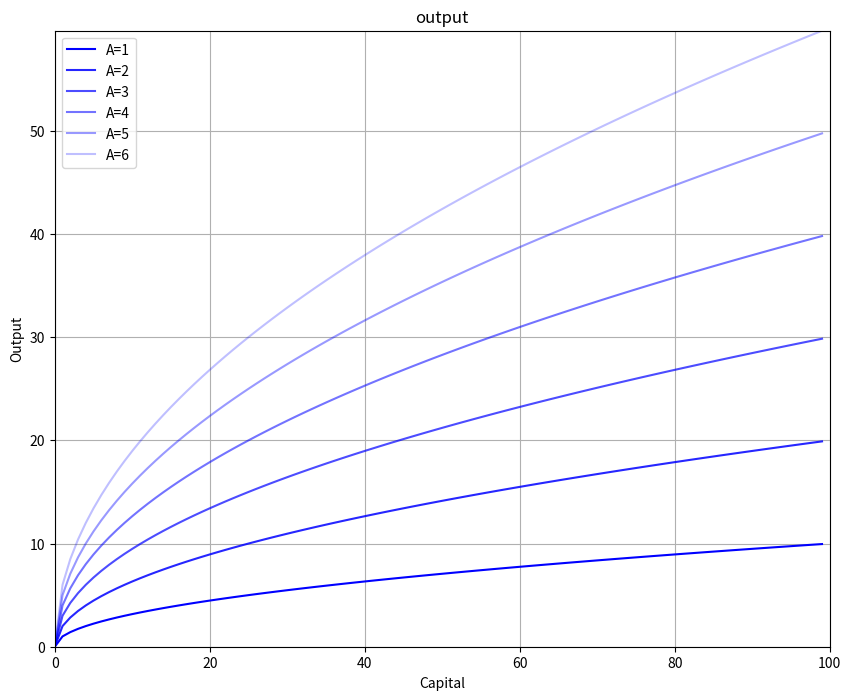
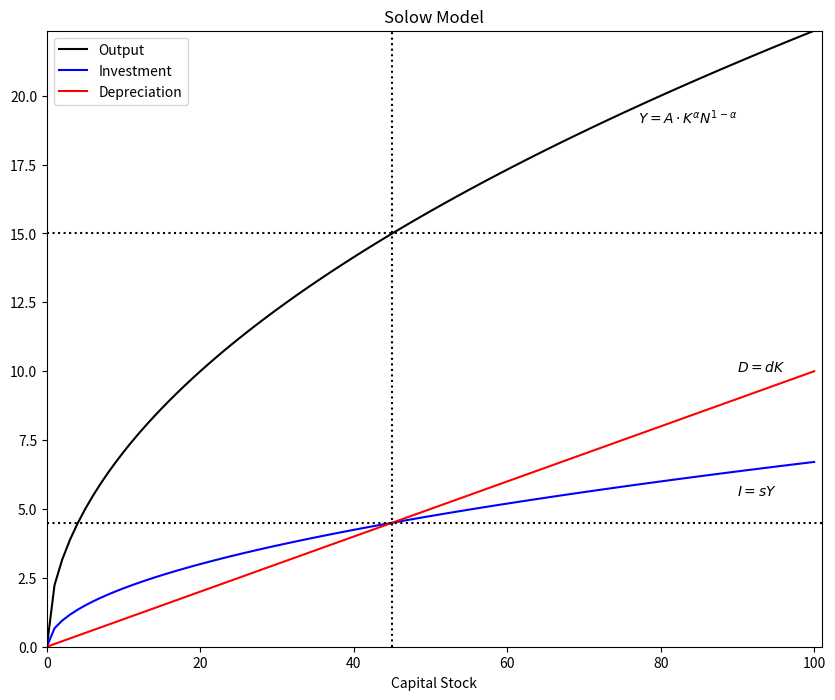
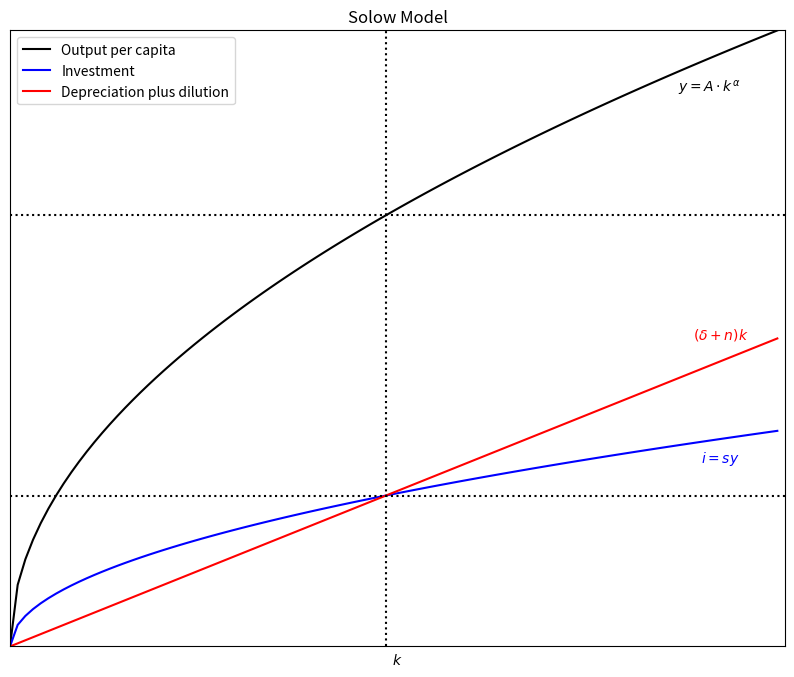
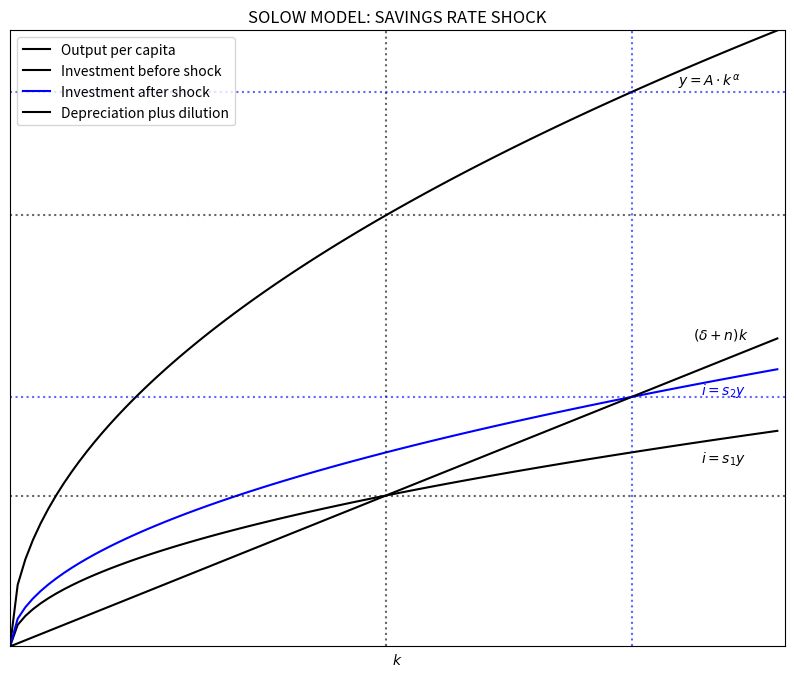
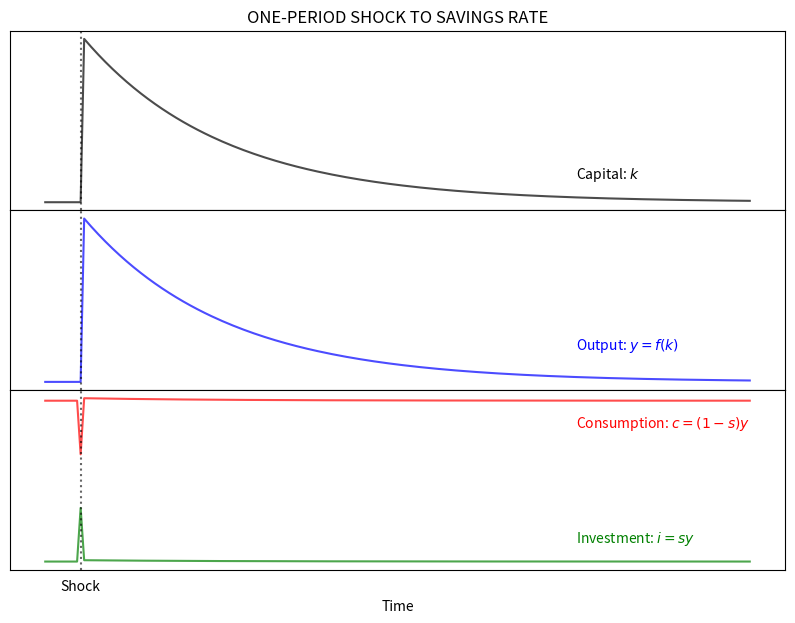
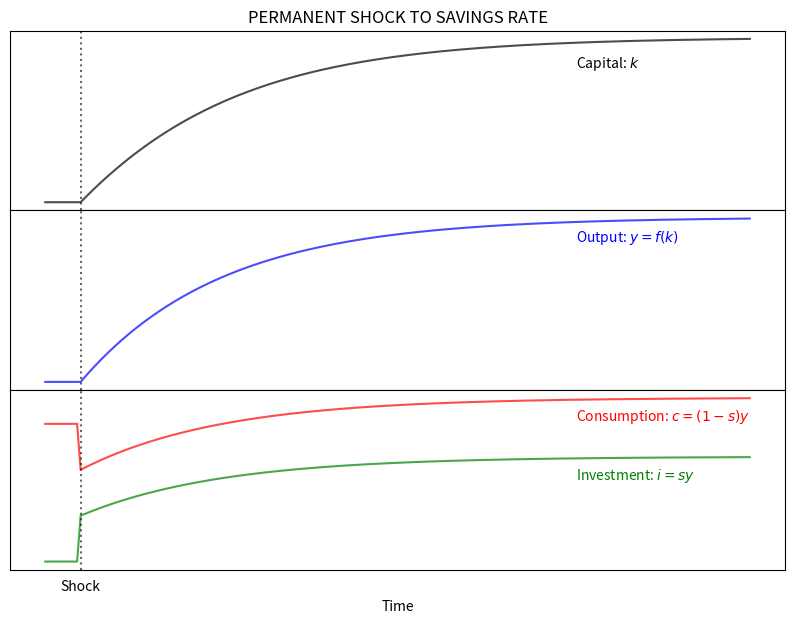
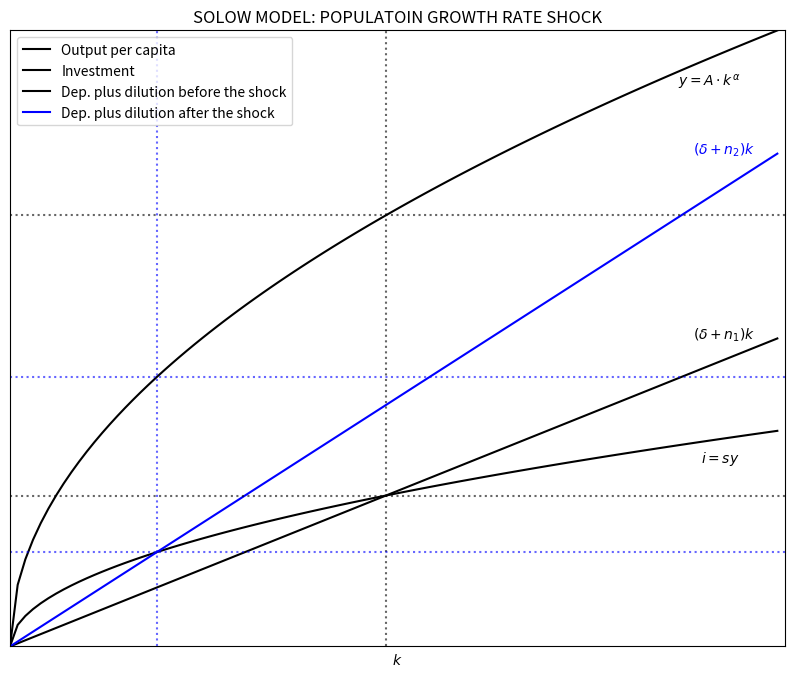
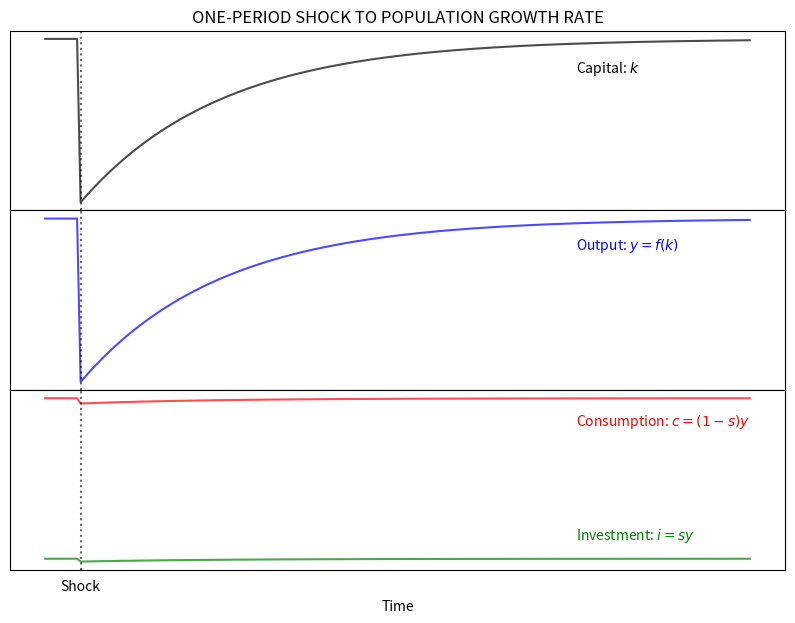
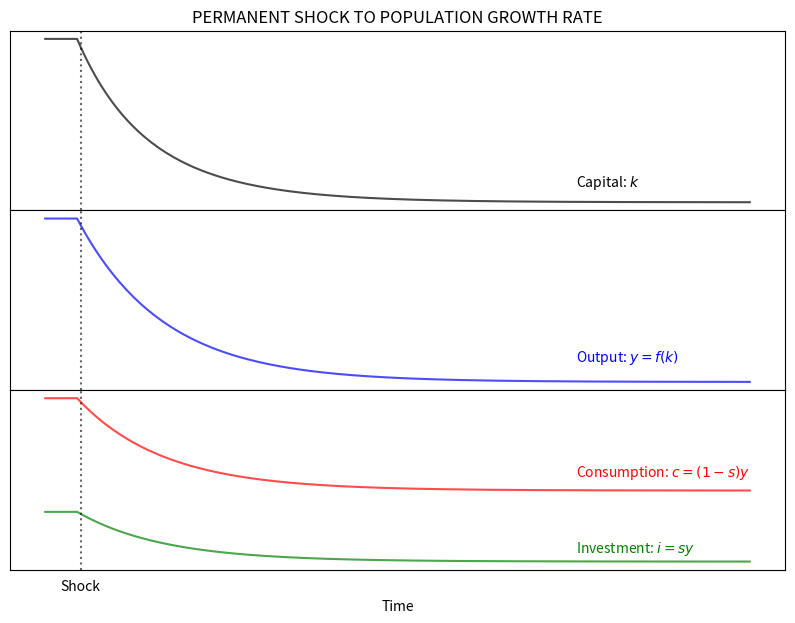
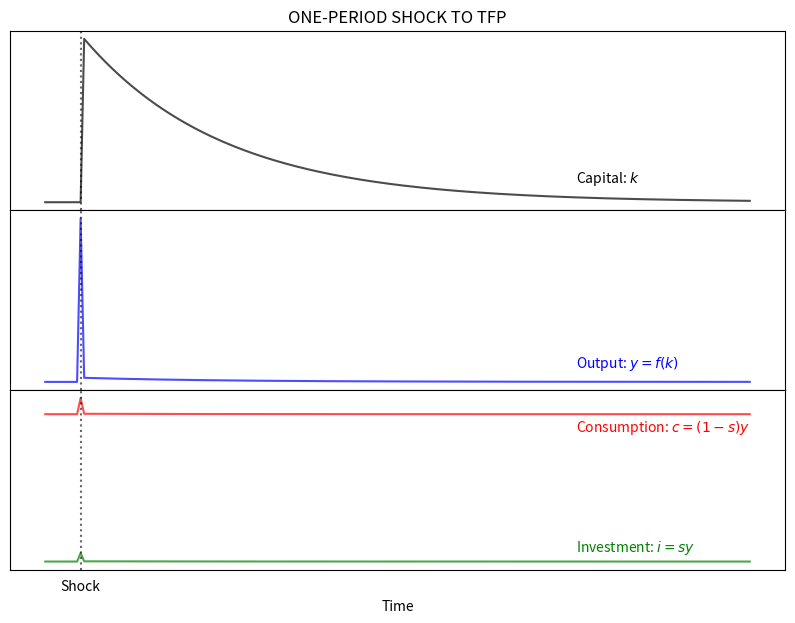
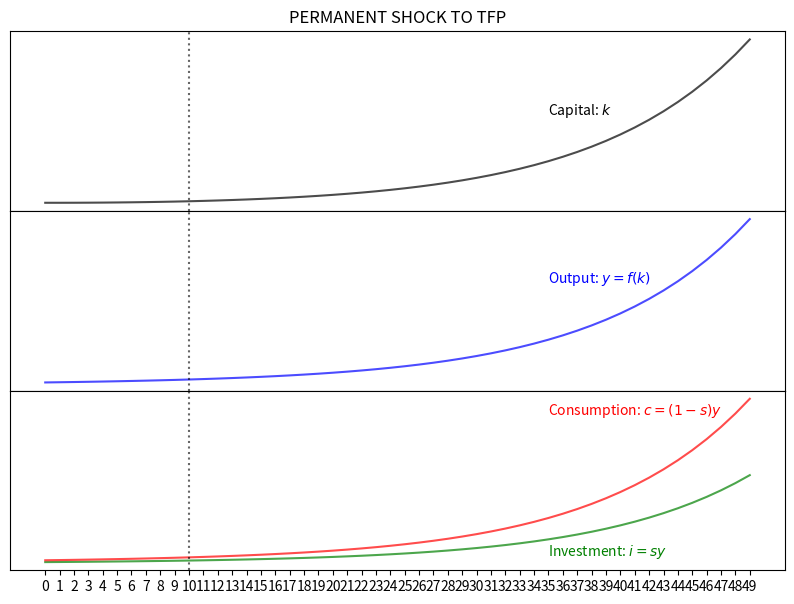

Here is the Python script that generated these plots, in order: (Note: this script raises an exception after producing the figures.)
"|===========================================================================|"
"|===========================================================================|"
"|MACROECONOMICS WITH PYTHON: SOLOW MODEL                                    |"
"|Nicolas Cachanosky                                                         |"
"|Metropolitan State University of Denver                                    |"
"|ncachano@msudenver.edu                                                     |"
"|http://www.ncachanosky.com                                                 |"
"|===========================================================================|"
"|===========================================================================|"

#%%
"|***************************************************************************|"
"|CELL #1|*******************************************************************|"
"|***************************************************************************|"
"1|IMPORT PACKAGES"
from sympy import Symbol
from sympy import latex

"2|TELL PYTHON TO TREAT VARIABLES AS 'MATH' SYMBOLS"
A, K, N, alpha = Symbol('A'), Symbol('K'), Symbol('N'), Symbol('alpha')
Y = A * (K)**(alpha) * (N)**(1-alpha)

"3|CALCULATE THE DERIVATIVE AND PRINT THE RESULT"
Yprime = Y.diff(K)   # Calculate the partial derivative with respect to K
print(Yprime)        # Print dY/dK
latex(Yprime)        # Print dY/dK in LaTeX format


#%%
"|***************************************************************************|"
"|CELL #2|*******************************************************************|"
"|***************************************************************************|"
"1|IMPORT PACKAGES"
import numpy as np               # Package for scientific computing with Python
import matplotlib.pyplot as plt  # Matplotlib is a 2D plotting library

"2|DEFINE PARAMETERS AND ARRAYS"
# Parameters
K_size = 100                # Model domain
A = 1                       # Total Factor Productivity
N = K_size/2                # Labor stock
alpha = 0.50                # Output elasticity of capital
# Arrays
k = np.arange(K_size)       # Create array of K

"3|CALCULATE OUTPUT VALUES"
def output(k, A):           # User-defined Cobb-Douglas Production Function
    y = A * (k)**(alpha)
    return y

y  = output(k, A)
y2 = output(k, A+1)
y3 = output(k, A+2)
y4 = output(k, A+3)
y5 = output(k, A+4)
y6 = output(k, A+5)

"4|PLOT THE PRODUCTION FUNCTION FOR DIFFERENT VALUES OF TECHNOLOGY"
y_max = np.max(y6)
v = [0, K_size, 0, y_max]                       # Set the axes range
fig, ax = plt.subplots(figsize=(10, 8))
ax.set(title="output", xlabel="Capital", ylabel="Output")
ax.grid()
ax.plot(k, y,  "b-", alpha=1.00, label="A=1")
ax.plot(k, y2, "b-", alpha=0.85, label="A=2")
ax.plot(k, y3, "b-", alpha=0.70, label="A=3")
ax.plot(k, y4, "b-", alpha=0.55, label="A=4")
ax.plot(k, y5, "b-", alpha=0.40, label="A=5")
ax.plot(k, y6, "b-", alpha=0.25, label="A=6")
ax.legend() 
plt.axis(v)                                    # Use 'v' as the axes range
plt.show()


#%%
"|***************************************************************************|"
"|CELL #3|*******************************************************************|"
"|***************************************************************************|"
"1|IMPORT PACKAGES"
import numpy as np               # Package for scientific computing with Python
import matplotlib.pyplot as plt  # Matplotlib is a 2D plotting library

"2|DEFINE PARAMETERS AND ARRAYS"
# Parameters
K_size = 101                     # Model domain
A = 1                            # Total Factor Productivity
N = 5                            # Capital stock
alpha = 0.50                     # Output elasticity of capital
s = 0.30                         # Savings rate
d = 0.10                         # Depreciation rate
#Arrays
K = np.arange(K_size)            # Create empty array of K

"3|DEFINE FUNCTIONS"
def output(K):   # Cobb-Douglas Production Function
    Y = A * (K)**(alpha) * (N)**(1-alpha)    
    return Y

"4|POPULATE ARRAYS"
Y = output(K)
D = d*K
I = s*Y

"5|CALCULATE STEADY-STATE VALUES"
Kstar = ((s*A*(N)**(1-alpha))/d)**(1/(1-alpha))
Ystar = A  *(Kstar**alpha)*((N)**(1-alpha))
Istar = s*Ystar
Cstar = Ystar - Istar
Dstar = d*Kstar

"6|PLOT THE SOLOW MODEL"
y_max = np.max(Y)
v = [0, K_size, 0, y_max]

fig, ax = plt.subplots(figsize=(10, 8))
ax.plot(K, Y, "k", ls = '-', label="Output")
ax.plot(K, I, "b", ls = '-', label="Investment")
ax.plot(K, D, "r", ls = '-', label="Depreciation")
ax.set(title="Solow Model", xlabel="Capital Stock")
plt.text(77, 19,  r'$Y = A \cdot K^{\alpha} N^{1-\alpha}$')
plt.text(90, 10,  r'$D = dK$')
plt.text(90, 5.5, r'$I = sY$')
plt.legend(loc=2)
plt.axvline(x = Kstar, ls = ":", color = 'k')
plt.axhline(y = Istar, ls = ":", color = 'k')
plt.axhline(y = Ystar, ls = ":", color = 'k')
plt.axis(v)
plt.show()


#%%
"|***************************************************************************|"
"|CELL #4|*******************************************************************|"
"|***************************************************************************|"
"1|IMPORT PACKAGES"
import numpy as np               # Package for scientific computing with Python
import matplotlib.pyplot as plt  # Matplotlib is a 2D plotting library
from tabulate import tabulate    # Pretty-print tabular data in Python

"2|DEFINE PARAMETERS AND ARRAYS"
# Parameters
K_size = 101                     # Model domain
A = 1                            # Total Factor Productivity
alpha = 0.50                     # Output elasticity of capital
delta = 0.03                     # Depreciation rate
s = 0.35                         # Savings rate
n = 0.02                         # Population growth rate
# Arrays
k = np.arange(K_size)            # Create array of k

"3|DEFINE FUNCTIONS"
def output(k):                   # Cobb-Douglas Function (per capita)
    y = A * (k)**(alpha)    
    return y

"4|POPULATE ARRAYS"
y = output(k)
d = delta*k
i = s*y
d_and_i = (delta + n)*k

"5|CALCULATE STEADY-STATE VALUES"
k_star = (s/(n+delta)*A)**(1/(1-alpha))
y_star = A*(k_star**alpha)
i_star = s*y_star
c_star = y_star - i_star
d_star = delta*k_star

headers = ["Variable", "Steady-State"] # Table headings

table = [["Capital"     , k_star],     # Table rows
         ["Output"      , y_star],
         ["Consumption" , c_star],
         ["Depreciation", d_star],
         ["Investment"  , i_star]]

print(tabulate(table, headers))

"6|PLOT THE SOLOW MODEL"
y_max = np.max(y)
v = [0, K_size, 0, y_max]              # Axis range
fig, ax = plt.subplots(figsize=(10, 8))
ax.set(title="Solow Model", xlabel=r'$k$')
ax.plot(k, y      , "k", ls = '-', label="Output per capita")
ax.plot(k, i      , "b", ls = '-', label="Investment")
ax.plot(k, d_and_i, "r", ls = '-', label="Depreciation plus dilution")
plt.text(87, 9, r'$y = A \cdot k^{\alpha}$')
plt.text(89, 5, r'$(\delta + n)k$', color = 'r')
plt.text(90, 3, r'$i = sy$'       , color = 'b')
plt.legend(loc=2)
plt.axvline(x = k_star, ls = ":", color = 'k')
plt.axhline(y = i_star, ls = ":", color = 'k')
plt.axhline(y = y_star, ls = ":", color = 'k')
ax.yaxis.set_major_locator(plt.NullLocator())      # Hide ticks
ax.xaxis.set_major_locator(plt.NullLocator())      # Hide ticks
plt.axis(v)
plt.show()


#%%
"|***************************************************************************|"
"|CELL #5|*******************************************************************|"
"|***************************************************************************|"
"1|IMPORT PACKAGES"
import numpy as np               # Package for scientific computing with Python
import matplotlib.pyplot as plt  # Matplotlib is a 2D plotting library

"2|DEFINE PARAMETERS AND ARRAYS|"
# Parameters
K_size = 101                     # Model domain
A = 1                            # Total Factor Productivity
alpha = 0.50                     # Output elasticity of capital
delta = 0.03                     # Depreciation rate
s1 = 0.35                        # Savings rate before the shock
s2 = 0.45                        # Savings rate after the shock
n  = 0.02                        # Population growth rate
# Arrays
k  = np.arange(K_size)           # Create array of k

"3|DEFINE FUNCTIONS"
def output(k):                   # Cobb-Douglas per capita function
    y = A * (k)**(alpha)
    return y

y  = output(k)                   # Production function
d  = delta*k                     # Depreciation
i1 = s1*y                        # Investment before the shock
i2 = s2*y                        # Investment after the shock
d_and_i = (delta + n)*k          # Breack-even

"4|CALCULATE STEADY-STATE VALUES"
k_star1 = (s1/(n+delta)*A)**(1/(1-alpha))
k_star2 = (s2/(n+delta)*A)**(1/(1-alpha))
y_star1 = A*(k_star1**alpha)
y_star2 = A*(k_star2**alpha)
i_star1 = s1*y_star1
i_star2 = s2*y_star2
c_star1 = y_star1 - i_star1
c_star2 = y_star2 - i_star2
d_star1 = delta*k_star1
d_star2 = delta*k_star2

"5|PLOT THE SOLOW MODEL"               
y_max = np.max(y)
v = [0, K_size, 0, y_max]              # Axis range
fig, ax = plt.subplots(figsize=(10, 8))
ax.set(title="SOLOW MODEL: SAVINGS RATE SHOCK", xlabel=r'$k$')
ax.plot(k, y      , "k", ls = '-', label="Output per capita")
ax.plot(k, i1     , "k", ls = '-', label="Investment before shock")
ax.plot(k, i2     , "b", ls = '-', label="Investment after shock")
ax.plot(k, d_and_i, "k", ls = '-', label="Depreciation plus dilution")
plt.text(87, 9.1, r'$y = A \cdot k^{\alpha}$', color = 'k')
plt.text(89, 5.0, r'$(\delta + n)k$'         , color = 'k')
plt.text(90, 3.0, r'$i = s_{1}y$'            , color = 'k')
plt.text(90, 4.1, r'$i = s_{2}y$'            , color = "b")
plt.legend(loc=2)
plt.axvline(x = k_star1, ls = ":", color = 'k', alpha = 0.6)
plt.axhline(y = i_star1, ls = ":", color = 'k', alpha = 0.6)
plt.axhline(y = y_star1, ls = ":", color = 'k', alpha = 0.6)
plt.axvline(x = k_star2, ls = ":", color = 'b', alpha = 0.6)
plt.axhline(y = i_star2, ls = ":", color = 'b', alpha = 0.6)
plt.axhline(y = y_star2, ls = ":", color = 'b', alpha = 0.6)
ax.yaxis.set_major_locator(plt.NullLocator())      # Hide ticks
ax.xaxis.set_major_locator(plt.NullLocator())      # Hide ticks
plt.axis(v)
plt.show()

"6|SAVINGS RATE: ONE-PERIOD SHOCK"
T = 200                 # Number of periods
t_shock = 10            # Period when shock happens
time = np.arange(T)     # Create array of time
s = np.zeros(T)         # Create array of s
y = np.zeros(T)         # Create array of y
k = np.zeros(T)         # Create array of k
i = np.zeros(T)         # Create array of i
c = np.zeros(T)         # Create array of c

y[0] = y_star1          # Set initial value of y
k[0] = k_star1          # Set initial value of k
i[0] = i_star1          # Set initial value of i
c[0] = c_star1          # Set initial value of c

s = np.zeros(T)
s[0:T] = s1             # Array of savings rate
s[t_shock] = s2         # Shock to savings rate

for j in range(1, T):
    k[j] = k[j-1] + i[j-1] - (n + delta)*k[j-1]
    y[j] = A*k[j]**alpha
    i[j] = s[j]*y[j]
    c[j] = y[j] - i[j]
    
### Plot effect on variables
ticks = [""]*T                                  # Create tick labels
ticks[t_shock] = 'Shock'                        # Create label "shock" 

fig, (ax1, ax2, ax3) = plt.subplots(3, 1, sharex=True, figsize=(10, 7))
fig.subplots_adjust(hspace=0)                   # Plots be next to each other
ax1.set(title="ONE-PERIOD SHOCK TO SAVINGS RATE")
ax1.plot(time, k, "k-", alpha = 0.7)
ax1.axvline(x = t_shock, color="k", ls = ':', alpha = 0.6)
ax1.yaxis.set_major_locator(plt.NullLocator())  # Hide ticks
ax1.text(150, 49.1, 'Capital: '+r'$k$')

ax2.plot(time, y, "b-", alpha = 0.7)
ax2.axvline(x = t_shock, color="k", ls = ':', alpha = 0.6)
ax2.yaxis.set_major_locator(plt.NullLocator())  # Hide ticks
ax2.text(150, 7.01, 'Output: '+ r'$y=f(k)$', color = "b")

ax3.plot(time, i, "g-", alpha = 0.7)
ax3.plot(time, c, "r-", alpha = 0.7)
ax3.axvline(x = t_shock, color="k", ls = ':', alpha = 0.6)
ax3.yaxis.set_major_locator(plt.NullLocator())  # Hide ticks
ax3.xaxis.set_major_locator(plt.NullLocator())  # Hide ticks
ax3.text(150, 4.2, 'Consumption: '+r'$c = (1-s)y$', color = "r")
ax3.text(150, 2.7, 'Investment: '+r'$i = sy$'     , color = "g")
plt.xticks(time, ticks)                         # Use user-defined ticks
plt.xlabel('Time')
plt.tick_params(axis='both', which='both', bottom=False, top=False,
                labelbottom=True, left=False, right=False, labelleft=True)
                                                # Hide tick marks

"8|SAVINGS RATE: PERMANENT SHOCK"
time = np.arange(T)     # Create array of time
s = np.zeros(T)         # Create array of s
y = np.zeros(T)         # Create array of y
k = np.zeros(T)         # Create array of k
i = np.zeros(T)         # Create array of i
c = np.zeros(T)         # Create array of c

y[0] = y_star1          # Set initial value of y
k[0] = k_star1          # Set initial value of k
i[0] = i_star1          # Set initial value of i
c[0] = c_star1          # Set initial value of c

s = np.zeros(T)
s[0:t_shock] = s1       # Array of savings rate
s[t_shock:T] = s2       # Shock to savings rate

for j in range(1, T):
    k[j] = k[j-1] + i[j-1] - (n + delta)*k[j-1]
    y[j] = A*k[j]**alpha
    i[j] = s[j]*y[j]
    c[j] = y[j] - i[j]
    
### Plot effect on variables
fig, (ax1, ax2, ax3) = plt.subplots(3, 1, sharex=True, figsize=(10, 7))
fig.subplots_adjust(hspace=0)                    # Plots be next to each other
ax1.set(title="PERMANENT SHOCK TO SAVINGS RATE")
ax1.plot(time, k, "k-", alpha = 0.7)
ax1.axvline(x = t_shock, color="k", ls = ':', alpha = 0.6)
ax1.yaxis.set_major_locator(plt.NullLocator())   # Hide ticks
ax1.text(150, 75.1, 'Capital: '+r'$k$')

ax2.plot(time, y, "b-", alpha = 0.7)
ax2.axvline(x = t_shock, color="k", ls = ':', alpha = 0.6)
ax2.yaxis.set_major_locator(plt.NullLocator())   # Hide ticks
ax2.text(150, 8.7, 'Output: '+ r'$y=f(k)$', color = "b")

ax3.plot(time, i, "g-", alpha = 0.7)
ax3.plot(time, c, "r-", alpha = 0.7)
ax3.axvline(x = t_shock, color="k", ls = ':', alpha = 0.6)
ax3.yaxis.set_major_locator(plt.NullLocator())   # Hide ticks
ax3.xaxis.set_major_locator(plt.NullLocator())   # Hide ticks
ax3.text(150, 4.6, 'Consumption: '+r'$c = (1-s)y$', color = "r")
ax3.text(150, 3.7, 'Investment: '+r'$i = sy$'     , color = "g")
plt.xticks(time, ticks)                          # Use user-defined ticks
plt.xlabel('Time')
plt.tick_params(axis='both', which='both', bottom=False, top=False,
                labelbottom=True, left=False, right=False, labelleft=True)
                                                # Hide tick marks


#%%
"|***************************************************************************|"
"|CELL #6|*******************************************************************|"
"|***************************************************************************|"
"1|IMPORT PACKAGES"
import numpy as np               # Package for scientific computing with Python
import matplotlib.pyplot as plt  # Matplotlib is a 2D plotting library

"2|DEFINE PARAMETERS AND ARRAYS|"
#Parameters
K_size = 101                     # Model domain
A = 1                            # Total Factor Productivity
alpha = 0.50                     # Output elasticity of capital
delta = 0.03                     # Depreciation rate
s  = 0.35                        # Savings rate
n1 = 0.02                        # Population growth rate before the shock
n2 = 0.05                        # Population growth rate after the shock
# Arrays
k  = np.arange(K_size)           # Create array of k

"3|DEFINE FUNCTIONS"
def output(k):   # Cobb-Douglas Production Function (per capita)
    y = A * (k)**(alpha)    
    return y

y = output(k)
d = delta*k
i = s*y
d_and_i1 = (delta + n1)*k
d_and_i2 = (delta + n2)*k

"4|CALCULATE STEADY-STATE VALUES"
k_star1 = (s/(n1+delta)*A)**(1/(1-alpha))
k_star2 = (s/(n2+delta)*A)**(1/(1-alpha))
y_star1 = A*(k_star1**alpha)
y_star2 = A*(k_star2**alpha)
i_star1 = s*y_star1
i_star2 = s*y_star2
c_star1 = y_star1 - i_star1
c_star2 = y_star2 - i_star2
d_star1 = delta*k_star1
d_star2 = delta*k_star2

"5|PLOT THE SOLOW MODEL"
y_max = np.max(y)
v = [0, K_size, 0, y_max]              # Axis range
fig, ax = plt.subplots(figsize=(10, 8))
ax.set(title="SOLOW MODEL: POPULATOIN GROWTH RATE SHOCK", xlabel=r'$k$')
ax.plot(k, y       , "k", ls='-', label="Output per capita")
ax.plot(k, i       , "k", ls='-', label="Investment")
ax.plot(k, d_and_i1, "k", ls='-', label="Dep. plus dilution before the shock")
ax.plot(k, d_and_i2, "b", ls='-', label="Dep. plus dilution after the shock")
plt.text(87, 9.1, r'$y = A \cdot k^{\alpha}$', color = 'k')
plt.text(89, 5.0, r'$(\delta + n_{1})k$'     , color = 'k')
plt.text(89, 8.0, r'$(\delta + n_{2})k$'     , color = "b")
plt.text(90, 3.0, r'$i = sy$'                , color = 'k')
plt.legend(loc=2)
plt.axvline(x = k_star1, ls = ":", color = 'k', alpha = 0.6)
plt.axhline(y = i_star1, ls = ":", color = 'k', alpha = 0.6)
plt.axhline(y = y_star1, ls = ":", color = 'k', alpha = 0.6)
plt.axvline(x = k_star2, ls = ":", color = 'b', alpha = 0.6)
plt.axhline(y = i_star2, ls = ":", color = 'b', alpha = 0.6)
plt.axhline(y = y_star2, ls = ":", color = 'b', alpha = 0.6)
ax.yaxis.set_major_locator(plt.NullLocator())      # Hide ticks
ax.xaxis.set_major_locator(plt.NullLocator())      # Hide ticks
plt.axis(v)
plt.show()

"6|SPOPULATION GROWTH RATE: ONE-PERIOD SHOCK"
T = 200                 # Number of periods
t_shock = 10            # Period when shock happens
time = np.arange(T)     # Create array of time
y = np.zeros(T)         # Create array of y
k = np.zeros(T)         # Create array of k
i = np.zeros(T)         # Create array of i
c = np.zeros(T)         # Create array of c

y[0] = y_star1          # Set initial value of y
k[0] = k_star1          # Set initial value of k
i[0] = i_star1          # Set initial value of i
c[0] = c_star1          # Set initial value of c

n = np.zeros(T)
n[0:T] = n1             # Population
n[t_shock] = n2         # Shock to population

for j in range(1, T):
    k[j] = k[j-1] + i[j-1] - (n[j] + delta)*k[j-1]
    y[j] = A*k[j]**alpha
    i[j] = s*y[j]
    c[j] = y[j] - i[j]
    
### Plot effect on variables
ticks = [""]*T                                  # Create tick labels
ticks[t_shock] = 'Shock'                        # Create label "shock" 

fig, (ax1, ax2, ax3) = plt.subplots(3, 1, sharex=True, figsize=(10, 7))
fig.subplots_adjust(hspace=0)                   # Plots be next to each other
ax1.set(title="ONE-PERIOD SHOCK TO POPULATION GROWTH RATE")
ax1.plot(time, k, "k-", alpha = 0.7)
ax1.axvline(x = t_shock, color="k", ls = ':', alpha = 0.6)
ax1.yaxis.set_major_locator(plt.NullLocator())  # Hide ticks
ax1.text(150, 48.7, 'Capital: '+r'$k$')

ax2.plot(time, y, "b-", alpha = 0.7)
ax2.axvline(x = t_shock, color="k", ls = ':', alpha = 0.6)
ax2.yaxis.set_major_locator(plt.NullLocator())  # Hide ticks
ax2.text(150, 6.98, 'Output: '+ r'$y=f(k)$', color = "b")

ax3.plot(time, i, "g-", alpha = 0.7)
ax3.plot(time, c, "r-", alpha = 0.7)
ax3.axvline(x = t_shock, color="k", ls = ':', alpha = 0.6)
ax3.yaxis.set_major_locator(plt.NullLocator())  # Hide ticks
ax3.xaxis.set_major_locator(plt.NullLocator())  # Hide ticks
ax3.text(150, 4.2, 'Consumption: '+r'$c = (1-s)y$', color = "r")
ax3.text(150, 2.7, 'Investment: '+r'$i = sy$'     , color = "g")
plt.xticks(time, ticks)                         # Use user-defined ticks
plt.xlabel('Time')
plt.tick_params(axis='both', which='both', bottom=False, top=False,
                labelbottom=True, left=False, right=False, labelleft=True)
                                                # Hide tick marks

"7|POPULATION GROWTH RATE: PERMANENT SHOCK"
time = np.arange(T)     # Create array of time
y = np.zeros(T)         # Create array of y
k = np.zeros(T)         # Create array of k
i = np.zeros(T)         # Create array of i
c = np.zeros(T)         # Create array of c

y[0] = y_star1          # Set initial value of y
k[0] = k_star1          # Set initial value of k
i[0] = i_star1          # Set initial value of i
c[0] = c_star1          # Set initial value of c

n = np.zeros(T)
n[0:T] = n1             # Population
n[t_shock:T] = n2       # Population shock

for j in range(1, T):
    k[j] = k[j-1] + i[j-1] - (n[j] + delta)*k[j-1]
    y[j] = A*k[j]**alpha
    i[j] = s*y[j]
    c[j] = y[j] - i[j]
    
### Plot effect on variables
fig, (ax1, ax2, ax3) = plt.subplots(3, 1, sharex=True, figsize=(10, 7))
fig.subplots_adjust(hspace=0)                    # Plots be next to each other
ax1.set(title="PERMANENT SHOCK TO POPULATION GROWTH RATE")
ax1.plot(time, k, "k-", alpha = 0.7)
ax1.axvline(x = t_shock, color="k", ls = ':', alpha = 0.6)
ax1.yaxis.set_major_locator(plt.NullLocator())   # Hide ticks
ax1.text(150, 22.1, 'Capital: '+r'$k$')

ax2.plot(time, y, "b-", alpha = 0.7)
ax2.axvline(x = t_shock, color="k", ls = ':', alpha = 0.6)
ax2.yaxis.set_major_locator(plt.NullLocator())   # Hide ticks
ax2.text(150, 4.7, 'Output: '+ r'$y=f(k)$', color = "b")

ax3.plot(time, i, "g-", alpha = 0.7)
ax3.plot(time, c, "r-", alpha = 0.7)
ax3.axvline(x = t_shock, color="k", ls = ':', alpha = 0.6)
ax3.yaxis.set_major_locator(plt.NullLocator())   # Hide ticks
ax3.xaxis.set_major_locator(plt.NullLocator())   # Hide ticks
ax3.text(150, 3.1, 'Consumption: '+r'$c = (1-s)y$', color = "r")
ax3.text(150, 1.7, 'Investment: '+r'$i = sy$'     , color = "g")
plt.xticks(time, ticks)                          # Use user-defined ticks
plt.xlabel('Time')
plt.tick_params(axis='both', which='both', bottom=False, top=False,
                labelbottom=True, left=False, right=False, labelleft=True)
                                                # Hide tick marks


#%%
"|***************************************************************************|"
"|CELL #7|*******************************************************************|"
"|***************************************************************************|"
"1|IMPORT PACKAGES"
import numpy as np               # Package for scientific computing with Python
import matplotlib.pyplot as plt  # Matplotlib is a 2D plotting library

"2|DEFINE PARAMETERS AND ARRAYS|"
# Parameters
K_size = 101                     # Model domain
A = 1                            # Total Factor Productivity
alpha = 0.50                     # Output elasticity of capital
delta = 0.03                     # Depreciation rate
s = 0.35                         # Savings rate
n = 0.02                         # Population growth rate
# Arrays
k = np.arange(K_size)            # Create array of k
y = np.zeros(K_size)             # Create array of y
d = np.zeros(K_size)             # Create array of d
i = np.zeros(K_size)             # Create array of i
c = np.zeros(K_size)             # Create array of c
d_and_i = np.zeros(K_size)       # Break-even before the shock

"3|CALCULATE STEADY-STATE VALUES"
k_star1 = (s/(n+delta)*A)**(1/(1-alpha))
k_star2 = (s/(n+delta)*A)**(1/(1-alpha))
y_star1 = A*(k_star1**alpha)
y_star2 = A*(k_star2**alpha)
i_star1 = s*y_star1
i_star2 = s*y_star2
c_star1 = y_star1 - i_star1
c_star2 = y_star2 - i_star2
d_star1 = delta*k_star1
d_star2 = delta*k_star2

"4|TOTAL FACTROR PRODUCTIVITY: ONE-PERIOD SHOCK"
T = 200                 # Number of periods
t_shock = 10            # Period when shock happens
time = np.arange(T)     # Create array of time
alpha = 0.50            # Output elasticity of capital
delta = 0.03            # Depreciation rate
s = 0.35                # Savings rate
n = 0.02                # Population growth rate before the shock
g = 0.05                # Growth rate of TFP
k = np.zeros(T)         # Create array of k
y = np.zeros(T)         # Create array of y
d = np.zeros(T)         # Create array of d
i = np.zeros(T)         # Create array of i
c = np.zeros(T)         # Create array of c
d_and_i = np.zeros(T)   # Depreciation plus dilution before the shock

y[0] = y_star1          # Set initial value of y
k[0] = k_star1          # Set initial value of k
i[0] = i_star1          # Set initial value of i
c[0] = c_star1          # Set initial value of c

TFP = np.empty(T)       # Create array of TFP including shock
TFP[0:T] = A
TFP[t_shock] = A*(1+g)

for j in range(1, T):
    k[j] = k[j-1] + i[j-1] - (n + delta)*k[j-1]
    y[j] = TFP[j]*k[j]**alpha
    i[j] = s*y[j]
    c[j] = y[j] - i[j]
    
### Plot effect on variables
ticks = [""]*T                                  # Create tick labels
ticks[t_shock] = 'Shock'                        # Create label "shock" 

fig, (ax1, ax2, ax3) = plt.subplots(3, 1, sharex=True, figsize=(10, 7))
fig.subplots_adjust(hspace=0)                   # Plots be next to each other
ax1.set(title="ONE-PERIOD SHOCK TO TFP")
ax1.plot(time, k, "k-", alpha = 0.7)
ax1.axvline(x = t_shock, color="k", ls = ':', alpha = 0.6)
ax1.yaxis.set_major_locator(plt.NullLocator())  # Hide ticks
ax1.text(150, 49.015, 'Capital: '+r'$k$')

ax2.plot(time, y, "b-", alpha = 0.7)
ax2.axvline(x = t_shock, color="k", ls = ':', alpha = 0.6)
ax2.yaxis.set_major_locator(plt.NullLocator())  # Hide ticks
ax2.text(150, 7.03, 'Output: '+ r'$y=f(k)$', color = "b")

ax3.plot(time, i, "g-", alpha = 0.7)
ax3.plot(time, c, "r-", alpha = 0.7)
ax3.axvline(x = t_shock, color="k", ls = ':', alpha = 0.6)
ax3.yaxis.set_major_locator(plt.NullLocator())  # Hide ticks
ax3.xaxis.set_major_locator(plt.NullLocator())  # Hide ticks
ax3.text(150, 4.3, 'Consumption: '+r'$c = (1-s)y$', color = "r")
ax3.text(150, 2.6, 'Investment: '+r'$i = sy$'     , color = "g")
plt.xticks(time, ticks)                         # Use user-defined ticks
plt.xlabel('Time')
plt.tick_params(axis='both', which='both', bottom=False, top=False,
                labelbottom=True, left=False, right=False, labelleft=True)
                                                # Hide tick marks

"5|TOTAL FACTOR PRODUCTIVITY: PERMANENT SHOCK"
T = 50
time = np.arange(T)     # Create array of time
y = np.zeros(T)         # Create array of y
k = np.zeros(T)         # Create array of k
i = np.zeros(T)         # Create array of i
c = np.zeros(T)         # Create array of c

y[0] = y_star1          # Set initial value of y
k[0] = k_star1          # Set initial value of k
i[0] = i_star1          # Set initial value of i
c[0] = c_star1          # Set initial value of c

TFP = np.zeros(T)       # Create array of TFP including shock
TFP[0:T] = A

for j in range(1, T):
    TFP[j] = TFP[j-1]*(1+g)
    k[j] = k[j-1] + i[j-1] - (n + delta)*k[j-1]
    y[j] = TFP[j]*k[j]**alpha
    i[j] = s*y[j]
    c[j] = y[j] - i[j]

### Plot effect on variables
fig, (ax1, ax2, ax3) = plt.subplots(3, 1, sharex=True, figsize=(10, 7))
fig.subplots_adjust(hspace=0)                    # Plots be next to each other
ax1.set(title="PERMANENT SHOCK TO TFP")
ax1.plot(time, k, "k-", alpha = 0.7)
ax1.axvline(x = t_shock, color="k", ls = ':', alpha = 0.6)
ax1.yaxis.set_major_locator(plt.NullLocator())   # Hide ticks
ax1.text(35, 400, 'Capital: '+r'$k$')

ax2.plot(time, y, "b-", alpha = 0.7)
ax2.axvline(x = t_shock, color="k", ls = ':', alpha = 0.6)
ax2.yaxis.set_major_locator(plt.NullLocator())   # Hide ticks
ax2.text(35, 180, 'Output: '+ r'$y=f(k)$', color = "b")

ax3.plot(time, i, "g-", alpha = 0.7)
ax3.plot(time, c, "r-", alpha = 0.7)
ax3.axvline(x = t_shock, color="k", ls = ':', alpha = 0.6)
ax3.yaxis.set_major_locator(plt.NullLocator())   # Hide ticks
ax3.xaxis.set_major_locator(plt.NullLocator())   # Hide ticks
ax3.text(35, 170, 'Consumption: '+r'$c = (1-s)y$', color = "r")
ax3.text(35, 10 , 'Investment: '+r'$i = sy$'     , color = "g")
plt.xticks(time, ticks)                          # Use user-defined ticks
plt.xlabel('Time')
plt.tick_params(axis='both', which='both', bottom=False, top=False,
                labelbottom=True, left=False, right=False, labelleft=True)
                                                # Hide tick marks


#%%
"|***************************************************************************|"
"|CELL #8|*******************************************************************|"
"|***************************************************************************|"
"1|IMPORT PACKAGES"
import numpy as np               # Package for scientific computing with Python
import matplotlib.pyplot as plt  # Matplotlib is a 2D plotting library

"2|DEFINE PARAMETERS AND ARRAYS|"
# Parameters
K_size = 101                     # Model domain
A = 1                            # Total Factor Productivity
alpha = 0.50                     # Output elasticity of capital
delta = 0.03                     # Depreciation rate
s = 0.35                         # Savings rate
n = 0.02                         # Population growth rate
# Arrays
k = np.arange(K_size)            # Create array of k
y = np.zeros(K_size)             # Create array of y
d = np.zeros(K_size)             # Create array of d
i = np.zeros(K_size)             # Create array of i
c = np.zeros(K_size)             # Create array of c
d_and_i = np.zeros(K_size)       # Break-even before the shock

"3|CALCULATE STEADY-STATE VALUES"
k_star1 = (s/(n+delta)*A)**(1/(1-alpha))
k_star2 = (s/(n+delta)*A)**(1/(1-alpha))
y_star1 = A*(k_star1**alpha)
y_star2 = A*(k_star2**alpha)
i_star1 = s*y_star1
i_star2 = s*y_star2
c_star1 = y_star1 - i_star1
c_star2 = y_star2 - i_star2
d_star1 = delta*k_star1
d_star2 = delta*k_star2

"4|TOTAL FACTROR PRODUCTIVITY: ONE-PERIOD SHOCK"
T = 200                 # Number of periods
t_shock = 10            # Period when shock happens
time = np.arange(T)     # Create array of time
alpha = 0.50            # Output elasticity of capital
delta = 0.03            # Depreciation rate
s = 0.35                # Savings rate
n = 0.02                # Population growth rate before the shock
g = 0.05                # Growth rate of TFP
k = np.zeros(T)         # Create array of k
y = np.zeros(T)         # Create array of y
d = np.zeros(T)         # Create array of d
i = np.zeros(T)         # Create array of i
c = np.zeros(T)         # Create array of c
d_and_i = np.zeros(T)   # Depreciation plus dilution before the shock

y[0] = y_star1          # Set initial value of y
k[0] = k_star1          # Set initial value of k
i[0] = i_star1          # Set initial value of i
c[0] = c_star1          # Set initial value of c

TFP = np.empty(T)       # Create array of TFP including shock
TFP[0:T] = A
TFP[t_shock] = A*(1+g)

for j in range(1, T):
    k[j] = k[j-1] + i[j-1] - (n + delta)*k[j-1]
    y[j] = TFP[j]*k[j]**alpha
    i[j] = s*y[j]
    c[j] = y[j] - i[j]
    
### Plot effect on variables
ticks = [""]*T                                  # Create tick labels
ticks[t_shock] = 'Shock'                        # Create label "shock" 

fig, (ax1, ax2, ax3) = plt.subplots(3, 1, sharex=True, figsize=(10, 7))
fig.subplots_adjust(hspace=0)                   # Plots be next to each other
ax1.set(title="ONE PERIOD-SHOCK TO TFP")
ax1.plot(time, k, "k-", alpha = 0.7)
ax1.axvline(x = t_shock, color="k", ls = ':', alpha = 0.6)
ax1.yaxis.set_major_locator(plt.NullLocator())  # Hide ticks
ax1.text(150, 49.015, 'Capital: '+r'$k$')

ax2.plot(time, y, "b-", alpha = 0.7)
ax2.axvline(x = t_shock, color="k", ls = ':', alpha = 0.6)
ax2.yaxis.set_major_locator(plt.NullLocator())  # Hide ticks
ax2.text(150, 7.03, 'Output: '+ r'$y=f(k)$', color = "b")

ax3.plot(time, i, "g-", alpha = 0.7)
ax3.plot(time, c, "r-", alpha = 0.7)
ax3.axvline(x = t_shock, color="k", ls = ':', alpha = 0.6)
ax3.yaxis.set_major_locator(plt.NullLocator())  # Hide ticks
ax3.xaxis.set_major_locator(plt.NullLocator())  # Hide ticks
ax3.text(150, 4.3, 'Consumption: '+r'$c = (1-s)y$', color = "r")
ax3.text(150, 2.6, 'Investment: '+r'$i = sy$'     , color = "g")
plt.xticks(time, ticks)                         # Use user-defined ticks
plt.xlabel('Time')
plt.tick_params(axis='both', which='both', bottom=False, top=False,
                labelbottom=True, left=False, right=False, labelleft=True)
                                                # Hide tick marks

"5|TOTAL FACTOR PRODUCTIVITY: PERMANENT SHOCK"
T = 50
time = np.arange(T)     # Create array of time
y = np.zeros(T)         # Create array of y
k = np.zeros(T)         # Create array of k
i = np.zeros(T)         # Create array of i
c = np.zeros(T)         # Create array of c

y[0] = y_star1          # Set initial value of y
k[0] = k_star1          # Set initial value of k
i[0] = i_star1          # Set initial value of i
c[0] = c_star1          # Set initial value of c

TFP = np.empty(T)       # Create array of TFP including shock
TFP[0:T] = A


for j in range(1, T):
    TFP[j] = TFP[j-1]*(1+g)
    k[j] = k[j-1] + i[j-1] - (n + delta)*k[j-1]
    y[j] = TFP[j]*k[j]**alpha
    i[j] = s*y[j]
    c[j] = y[j] - i[j]

### Plot effect on variables
fig, (ax1, ax2, ax3) = plt.subplots(3, 1, sharex=True, figsize=(10, 7))
fig.subplots_adjust(hspace=0)                    # Plots be next to each other
ax1.set(title="PERMANENT SHOCK TO TFP")
ax1.plot(time, k, "k-", alpha = 0.7)
ax1.axvline(x = t_shock, color="k", ls = ':', alpha = 0.6)
ax1.yaxis.set_major_locator(plt.NullLocator())   # Hide ticks
ax1.text(35, 400, 'Capital: '+r'$k$')

ax2.plot(time, y, "b-", alpha = 0.7)
ax2.axvline(x = t_shock, color="k", ls = ':', alpha = 0.6)
ax2.yaxis.set_major_locator(plt.NullLocator())   # Hide ticks
ax2.text(35, 180, 'Output: '+ r'$y=f(k)$', color = "b")

ax3.plot(time, i, "g-", alpha = 0.7)
ax3.plot(time, c, "r-", alpha = 0.7)
ax3.axvline(x = t_shock, color="k", ls = ':', alpha = 0.6)
ax3.yaxis.set_major_locator(plt.NullLocator())   # Hide ticks
ax3.xaxis.set_major_locator(plt.NullLocator())   # Hide ticks
ax3.text(35, 170, 'Consumption: '+r'$c = (1-s)y$', color = "r")
ax3.text(35, 10 , 'Investment: '+r'$i = sy$',      color = "g")
plt.xticks(time, ticks)                          # Use user-defined ticks
plt.xlabel('Time')
plt.tick_params(axis='both', which='both', bottom=False, top=False,
                labelbottom=True, left=False, right=False, labelleft=True)
                                                # Hide tick marks


#%%
"|***************************************************************************|"
"|CELL #9|*******************************************************************|"
"|***************************************************************************|"
"1|IMPORT PACKAGES"
import numpy as np               # Package for scientific computing with Python
import matplotlib.pyplot as plt  # Matplotlib is a 2D plotting library

"2|DEFINE PARAMETERS AND ARRAYS|"
# Parameters
K_size = 101                     # Model domain
A = 1                            # Total Factor Productivity
alpha = 0.50                     # Output elasticity of capital
delta = 0.03                     # Depreciation rate
s = 0.35                         # Savings rate
n = 0.02                         # Population growth rate
# Arrays
k = np.arange(K_size)            # Create array of k
y = np.zeros(K_size)             # Create array of y
d = np.zeros(K_size)             # Create array of d
i = np.zeros(K_size)             # Create array of i
c = np.zeros(K_size)             # Create array of c
d_and_i = np.zeros(K_size)       # Break-even before the shock

"3|DEFINE MOTION FUNCTION|"
def motion(k):                   # Motion function of k
    DeltaK = s * A*(k)**(alpha) - (n + delta)*k    
    return DeltaK

DeltaK = motion(k)               # Change in K

"4|PLOT PHASE DIAGRAM"
fig, ax1 = plt.subplots(figsize=(10, 7))
ax1.set(title="PHASE DIAGRAM")
ax1.plot(k, DeltaK, "k-", alpha = 0.7)
ax1.yaxis.set_major_locator(plt.NullLocator())  # Hide ticks
ax1.xaxis.set_major_locator(plt.NullLocator())  # Hide ticks
ax1.axvline(x=0, color = 'k')
ax1.axhline(y=0, color = 'k')
plt.box(False)                                  # Hide plot borders
plt.text(100, -0.1, r'$k$')
plt.text( -4,  0.6, r'$\Delta K$')
plt.show()


#%%
"|***************************************************************************|"
"|CELL #9|*******************************************************************|"
"|***************************************************************************|"
"1|IMPORT PACKAGES"
import numpy as np               # Package for scientific computing with Python
import matplotlib.pyplot as plt  # Matplotlib is a 2D plotting library

"2|DEFINE PARAMETERS AND ARRAYS|"
# Parameters
K_size = 101                     # Model domain
A = 1                            # Total Factor Productivity
alpha = 0.50                     # Output elasticity of capital
delta = 0.03                     # Depreciation rate
s = 0.35                         # Savings rate
n = 0.02                         # Population growth rate
# Arrays
k = np.arange(K_size)            # Create array of k

"3|PLOT CHANGE IN CAPITAL FOR DIFFERENT STARTING POINTS"
T = 200
time = np.arange(T)
k1 = np.zeros(T)
k2 = np.zeros(T)
k3 = np.zeros(T)

k_star = (s/(n+delta)*A)**(1/(1-alpha))
k1[0] = k_star * 0.9
k2[0] = k_star * 0.5
k3[0] = k_star * 0.1

def output(k):   # Cobb-Douglas Production Function (per capita)
    y = A * (k)**(alpha)    
    return y

def motion(k):                   # Motion function of k
    DeltaK = s * A*(k)**(alpha) - (n + delta)*k    
    return DeltaK

DeltaK = motion(k)

Kdelta1 = motion(k1[0]) 
Kdelta2 = motion(k2[0])
Kdelta3 = motion(k3[0])

#### Phase Diagram
fig, ax1 = plt.subplots(figsize=(10, 7))
ax1.set(title="PHASE DIAGRAM")
ax1.plot(k, DeltaK, "k-", alpha = 0.7)
ax1.yaxis.set_major_locator(plt.NullLocator())  # Hide ticks
ax1.xaxis.set_major_locator(plt.NullLocator())  # Hide ticks
ax1.axvline(x=0, color = 'k')
ax1.axhline(y=0, color = 'k')
plt.box(False)                                  # Hide plot borders
plt.text(100, -0.1, r'$k$')
plt.text( -4,  0.6, r'$\Delta K$')
plt.plot(k1[0], Kdelta1, 'ko')                  # Add dot for K-high
plt.plot(k2[0], Kdelta2, 'bo')                  # Add dot for K-medium
plt.plot(k3[0], Kdelta3, 'ro')                  # Add for for K-low
plt.text(k1[0]  , Kdelta1+0.05, r'$K_{H}$', color = 'k')
plt.text(k2[0]  , Kdelta2+0.05, r'$K_{M}$', color = 'b')
plt.text(k3[0]-2, Kdelta3+0.05, r'$K_{L}$', color = 'r')

### Plot change of capital in time for each starting value (high, medium, low)
for j in range(1, T):
    k1[j] = k1[j-1] + s*output(k1[j-1]) - (delta + n)*k1[j-1]
    k2[j] = k2[j-1] + s*output(k2[j-1]) - (delta + n)*k2[j-1]
    k3[j] = k3[j-1] + s*output(k3[j-1]) - (delta + n)*k3[j-1]

v = [0, T, 0, k_star*1.1]              # Axis range
fig, ax = plt.subplots(figsize=(10, 8))
ax.plot(time, k1, "k-", label="High $k$ starting point"  , alpha = 0.7)
ax.plot(time, k2, "b-", label="Medium $k$ starting point", alpha = 0.7)
ax.plot(time, k3, "r-", label="Low $k$ starting point"   , alpha = 0.7)
ax.set(title="Convergence", xlabel=r'$k$')
plt.legend(loc=4)
plt.axhline(y = k_star, ls = ":", color = 'k', alpha = 0.6)
plt.axis(v)
plt.xlabel('Time')
plt.ylabel('k', rotation = 0)
plt.show()


#%%
"|***************************************************************************|"
"|CELL #9|*******************************************************************|"
"|***************************************************************************|"
"1|IMPORT PACKAGES"
import numpy as np               # Package for scientific computing with Python
import matplotlib.pyplot as plt  # Matplotlib is a 2D plotting library

"2|DEFINE PARAMETERS AND ARRAYS|"
# Parameters
K_size = 200                     # Model domain
A = 1                            # Total Factor Productivity
alpha = 0.50                     # Output elasticity of capital
delta = 0.03                     # Depreciation rate
s = 0.35                         # Savings rate
n = 0.02                         # Population growth rate
# Arrays
k = np.arange(K_size)            # Create array of k

"3|CALCULATE GOLDEN-RULE VALUES"
def output(k):   # Cobb-Douglas Production Function (per capita)
    y = A * (k)**(alpha)    
    return y

k_gold = ((alpha*A)/(delta+n))**(1/(1-alpha))
y_gold = output(k_gold)
s_gold = ((delta+n)*k_gold)/y_gold
i_gold = s_gold * y_gold
c_gold = y_gold - i_gold
d_gold = delta*k_gold

"4|PLOT GOLDEN-RULE CONSUMPTION"
#Plot consumption as function of savings
step = 0.05
size = int(1/step)+1
savings = np.arange(0, 1.01, step)

k_s = (savings / (n+delta)*A)**(1/(1-alpha))
y_s = output(k_s)
c_s = (1-savings)*y_s

v = [0, 1, 0, c_gold]
fig, ax = plt.subplots(figsize=(10, 8))
ax.plot(savings, c_s, "k-", label="Output", alpha = 0.7)
ax.set(title="CONSUMPTION", xlabel=r'$k$')
plt.axvline(x=s_gold, ls=":", color='k', alpha=0.6)
plt.xlabel('k')
plt.axis(v)
plt.show()

# Plot Solow Model with golden-rule capital
y = output(k)              # Production function
i = s_gold * y             # Investment
c = (1 - s_gold)*y         # Consumption
d_and_i = (delta + n)*k    # Break-even

v = [0, K_size, 0, y[K_size-1]]
fig, ax = plt.subplots(figsize=(10, 8))
ax.plot(k, y      , "k-", label="Output"    , alpha = 0.7)
ax.plot(k, i      , "b-", label="Investment", alpha = 0.7)
ax.plot(k, d_and_i, "r-", label="Break-even", alpha = 0.7)
ax.set(title="Consumption", xlabel=r'$k$')
plt.legend(loc=2)
plt.axvline(x = k_gold, ls = ":", color = 'k', alpha = 0.6)
plt.xlabel('k')
plt.text(170, 13.5, r'$y(k)$'         , color = 'k')
plt.text(170,  9.5, r'$(\delta + n)k$', color = 'r')
plt.text(170,  7.0, r'$s \cdot y(k)$' , color = 'b')
plt.axis(v)
plt.show()
